Run: headless pygame with SDL's dummy video driver; simulated clock (each Clock.tick advances the game by its frame time, no real sleeping); random seed 0; keys injected as events and as key.get_pressed() state; no mouse input.
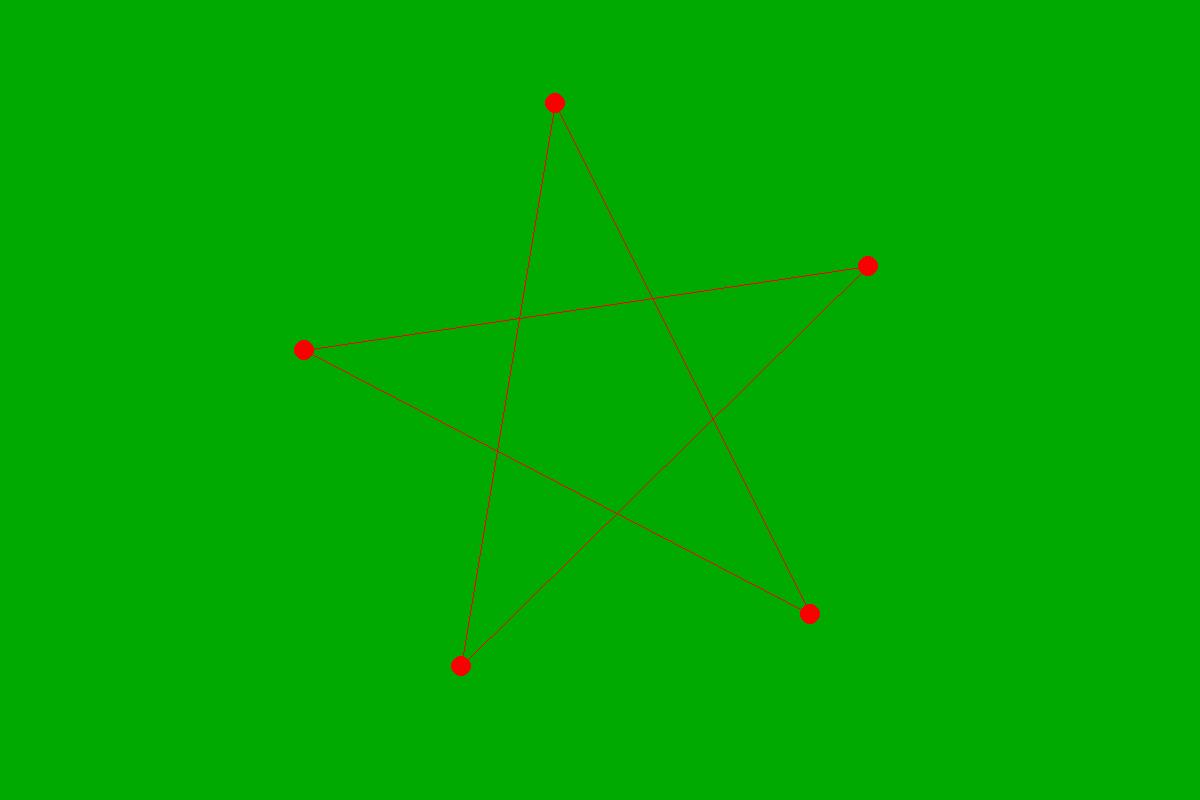
Frame 1 of 4 · flips 1–60 · no input
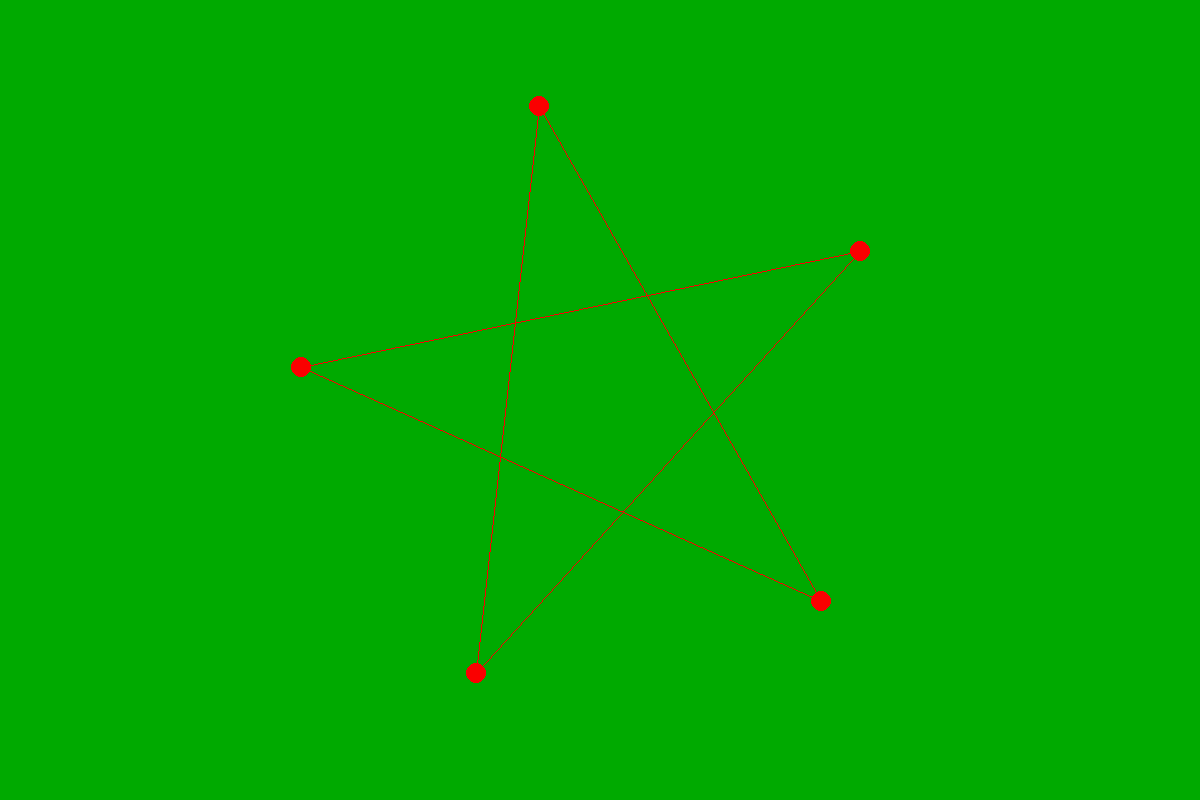
Frame 2 of 4 · flips 61–180 · tapped SPACE, RETURN · held RIGHT (→), D
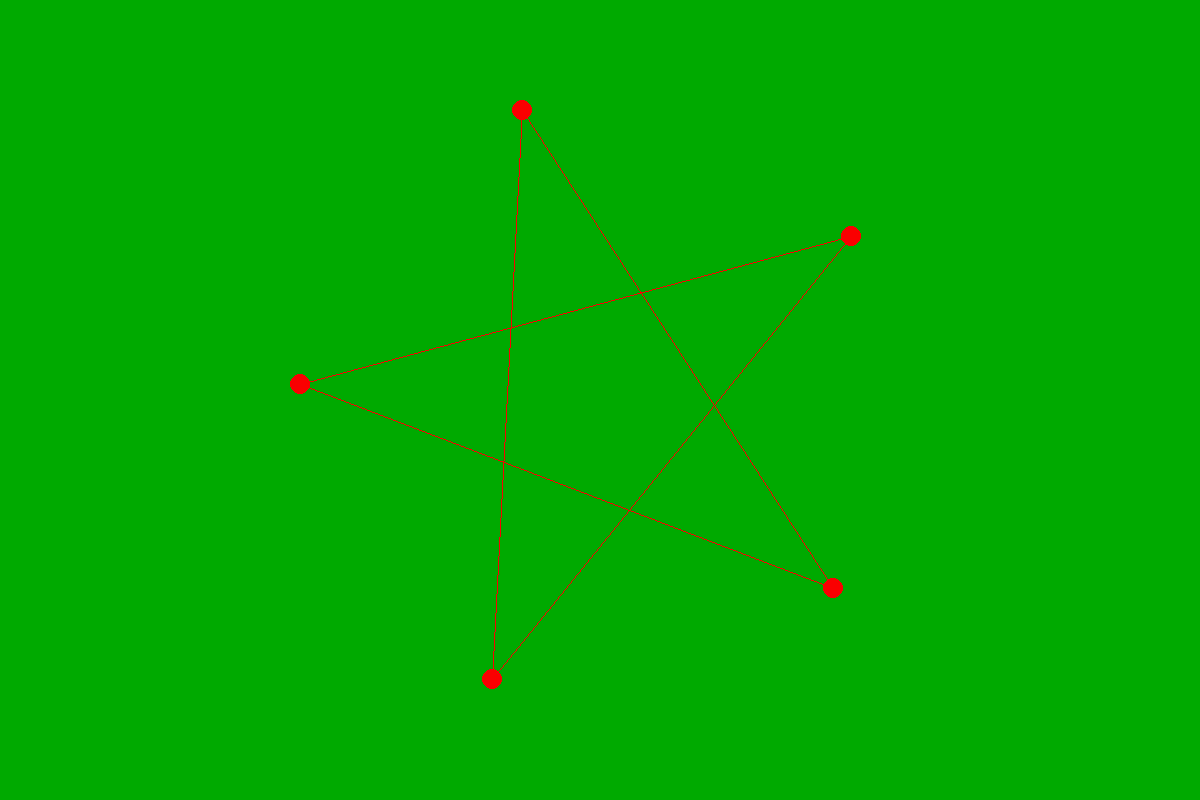
Frame 3 of 4 · flips 181–300 · held DOWN (↓), S
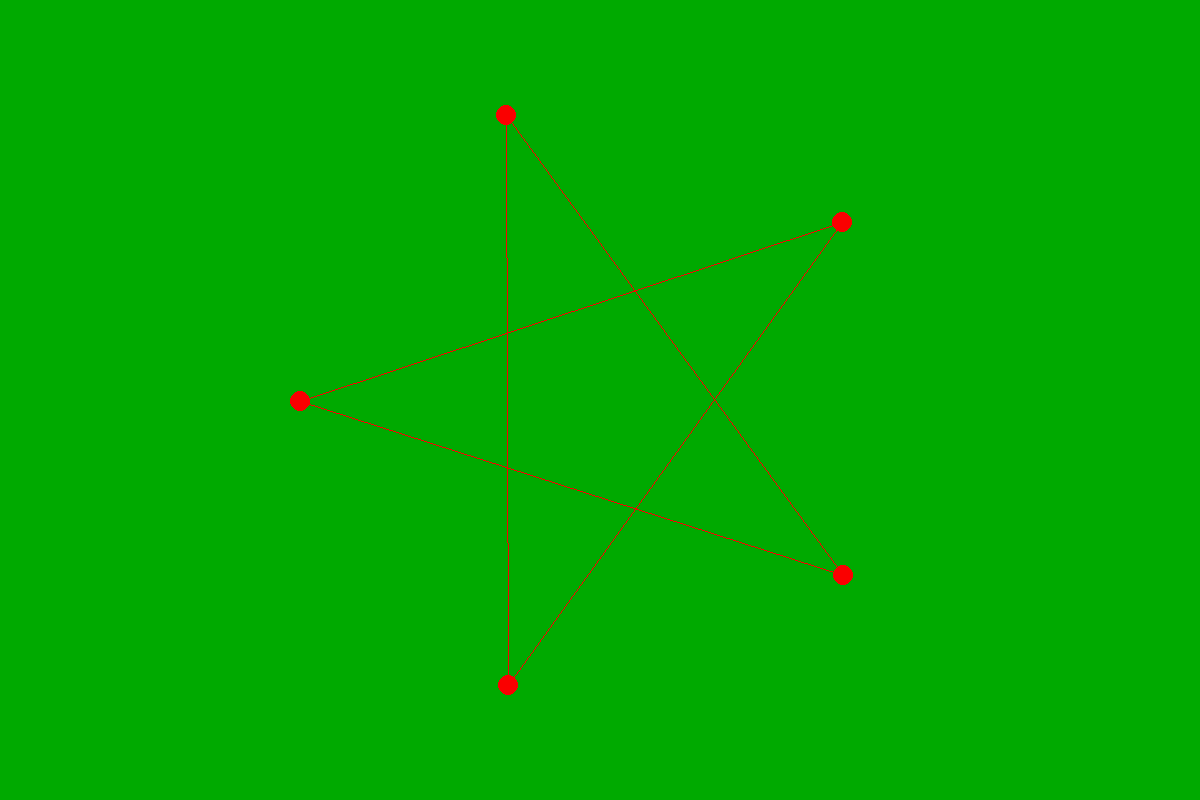
Frame 4 of 4 · flips 301–420 · held LEFT (←), A, UP (↑), W

The pygame program that drew these frames:

import pygame
import math



def draw_penta(screen, t, x, y):
    for r in range(5):
        pygame.draw.circle(surface=screen, color=(250, 0, 0), center=circle_point(x + r, y + t), radius=10)
        pygame.draw.line(surface=screen, color=(250, 0, 0), start_pos=circle_point(x + r, y + t), end_pos=circle_point(x + r + 3, y + t))



def circle_point(r, t):
    return (600 + math.cos(2 / 5 * math.pi * r + t) * 300, 400 + math.sin(2 / 5 * math.pi * r + t) * 300)



def main():
    t = 0
    shape = width, height = (1200, 800)
    pygame.init()
    screen = pygame.display.set_mode(shape)
    running = True


    clock = pygame.time.Clock()
    while running:
        clock.tick(40)
        for event in pygame.event.get():
            if event.type == pygame.QUIT:
                running = False
        screen.fill((0, 170, 0))
        t += 0.01
        draw_penta(screen, t, 10, 200)
        pygame.display.update()
    pygame.quit()


if __name__ == "__main__":
    main()
